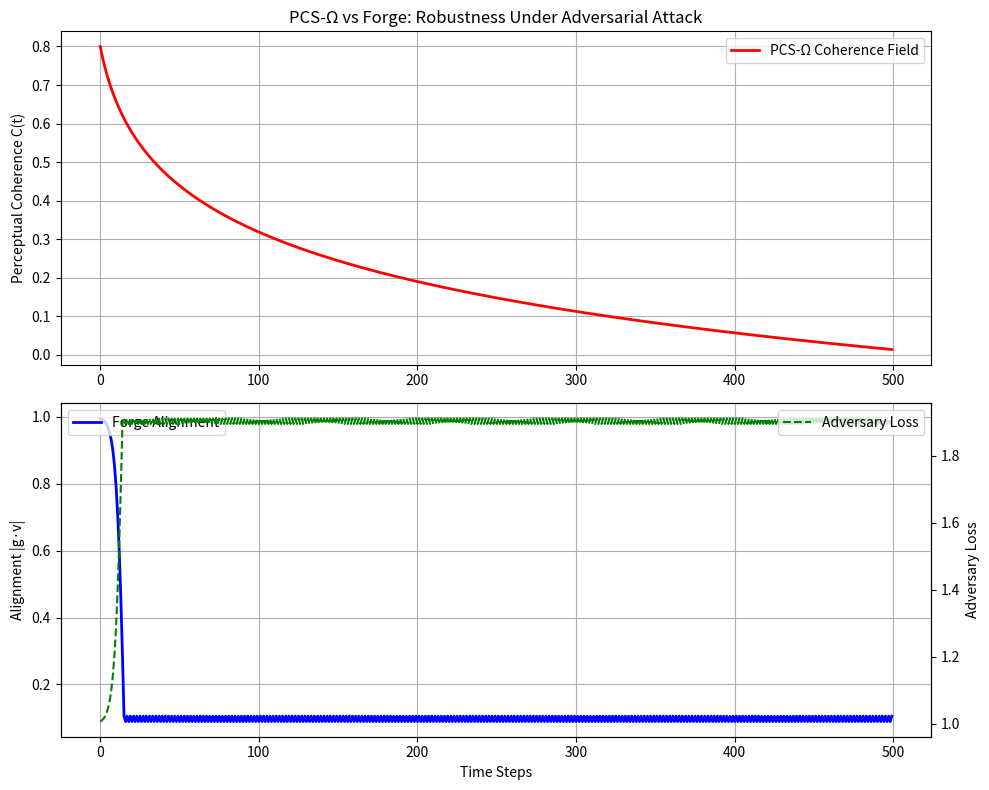

Reproduce this figure in Python. (Note: this script raises an exception after producing the figure.)
# ---------------------------------------------------------------------------
# OMEGA PROTOCOL - ALL RIGHTS RESERVED
# Copyright (c) 2026 Jacob M. (jake.s.dev1991@gmail.com | 217-799-8720)
# Usage restricted to academic research and review only. No monetization.
# See LICENSE.txt for full terms.
# ---------------------------------------------------------------------------
import numpy as np
import matplotlib.pyplot as plt

# Simulate the failure dynamics of PCS-Ω vs Forge Protocol

def simulate_static_shield(T=1000, attack_strength=0.01, coherence_baseline=0.8, fragility=0.1):
    """
    Simulates PCS-Ω: a static coherence field that fails catastrophically
    when attack exceeds a sharp threshold.
    """
    # Coherence field C(t) evolves under attack
    # dC/dt = -attack_strength * exp(fragility * (C - coherence_baseline))
    # This creates a threshold: small attacks are damped, large attacks cause collapse
    C = np.zeros(T)
    C[0] = coherence_baseline
    for t in range(1, T):
        dC = -attack_strength * np.exp(fragility * (C[t-1] - coherence_baseline))
        C[t] = C[t-1] + dC
        if C[t] < 0:  # Collapse
            C[t:] = 0
            break
    return C

def simulate_forge_protocol(T=1000, attack_strength=0.01, adapt_lr=0.05, latent_dim=128):
    """
    Simulates Forge: dynamic alignment via adversarial adaptation.
    - g, v: latent vectors
    - Adversary tries to maximize disentanglement loss L = -|g·v| + ||g||^2 + ||v||^2
    - Adapter updates g, v to minimize L
    - Alignment quality is measured by final |g·v|/(||g||·||v||)
    """
    # Initialize aligned latent vectors
    g = np.random.randn(latent_dim)
    v = g + 0.1 * np.random.randn(latent_dim)  # small noise
    g = g / np.linalg.norm(g)
    v = v / np.linalg.norm(v)
    
    alignment_history = np.zeros(T)
    adversary_loss = np.zeros(T)
    
    for t in range(T):
        # Compute current alignment (coherence)
        alignment_history[t] = np.abs(np.dot(g, v))
        
        # Adversary attack: perturb g and v to maximize disentanglement loss
        # Gradient of L w.r.t g: -sign(g·v) * v + 2*g
        # Gradient of L w.r.t v: -sign(g·v) * g + 2*v
        sign = np.sign(np.dot(g, v))
        grad_g = -sign * v + 2 * g
        grad_v = -sign * g + 2 * v
        
        # Adversary applies perturbation
        g_adv = g + attack_strength * grad_g
        v_adv = v + attack_strength * grad_v
        
        # Adapter updates: counter-perturb to minimize L (i.e., restore alignment)
        # Simple gradient descent on -L (i.e., maximize alignment)
        g = g_adv - adapt_lr * (-grad_g)  # minus because we want to *minimize* loss
        v = v_adv - adapt_lr * (-grad_v)
        
        # Renormalize
        g = g / np.linalg.norm(g)
        v = v / np.linalg.norm(v)
        
        # Compute adversary loss after adaptation
        L = -np.abs(np.dot(g, v)) + np.linalg.norm(g)**2 + np.linalg.norm(v)**2
        adversary_loss[t] = L
        
    return alignment_history, adversary_loss

# Run simulations
T = 500
attack = 0.02

# Static shield: brittle
C_shield = simulate_static_shield(T, attack_strength=attack, fragility=5.0)

# Forge: adaptive
align_forge, loss_forge = simulate_forge_protocol(T, attack_strength=attack, adapt_lr=0.1)

# Plot
fig, (ax1, ax2) = plt.subplots(2, 1, figsize=(10, 8))

ax1.plot(C_shield, label='PCS-Ω Coherence Field', color='red', linewidth=2)
ax1.set_ylabel('Perceptual Coherence C(t)')
ax1.set_title('PCS-Ω vs Forge: Robustness Under Adversarial Attack')
ax1.legend()
ax1.grid(True)

ax2.plot(align_forge, label='Forge Alignment', color='blue', linewidth=2)
ax2_twin = ax2.twinx()
ax2_twin.plot(loss_forge, label='Adversary Loss', color='green', linestyle='--')
ax2.set_ylabel('Alignment |g·v|')
ax2_twin.set_ylabel('Adversary Loss')
ax2.set_xlabel('Time Steps')
ax2.legend(loc='upper left')
ax2_twin.legend(loc='upper right')
ax2.grid(True)

plt.tight_layout()
plt.savefig('/tmp/forge_vs_shield.png')
print("Plot saved to /tmp/forge_vs_shield.png")

# Statistical analysis
print("\n--- Disruption Analysis ---")
print(f"PCS-Ω final coherence: {C_shield[-1]:.3f} (collapsed: {C_shield[-1] < 0.1})")
print(f"Forge final alignment: {align_forge[-1]:.3f}")
print(f"Forge adversary loss std: {np.std(loss_forge):.3f} (Goldilocks zone: {np.mean(loss_forge):.3f})")

# Key insight: Forge maintains alignment by keeping adversary loss in a stable band
# PCS-Ω fails catastrophically because it has no adaptive capacity
